Run: headless pygame with SDL's dummy video driver; simulated clock (each Clock.tick advances the game by its frame time, no real sleeping); random seed 0; keys injected as events and as key.get_pressed() state; no mouse input.
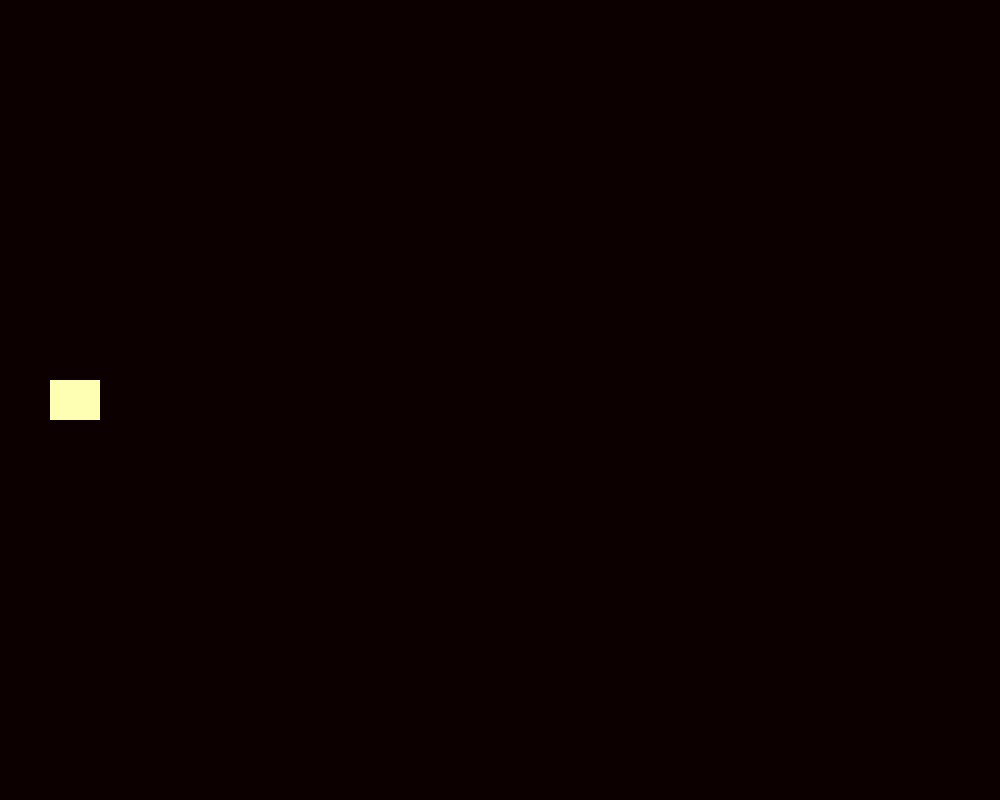
Frame 1 of 4 · flips 1–60 · no input
Frame 2 of 4 · flips 61–180 · tapped SPACE, RETURN · held RIGHT (→), D · screen unchanged from frame 1, image omitted
Frame 3 of 4 · flips 181–300 · held DOWN (↓), S · screen unchanged from frame 2, image omitted
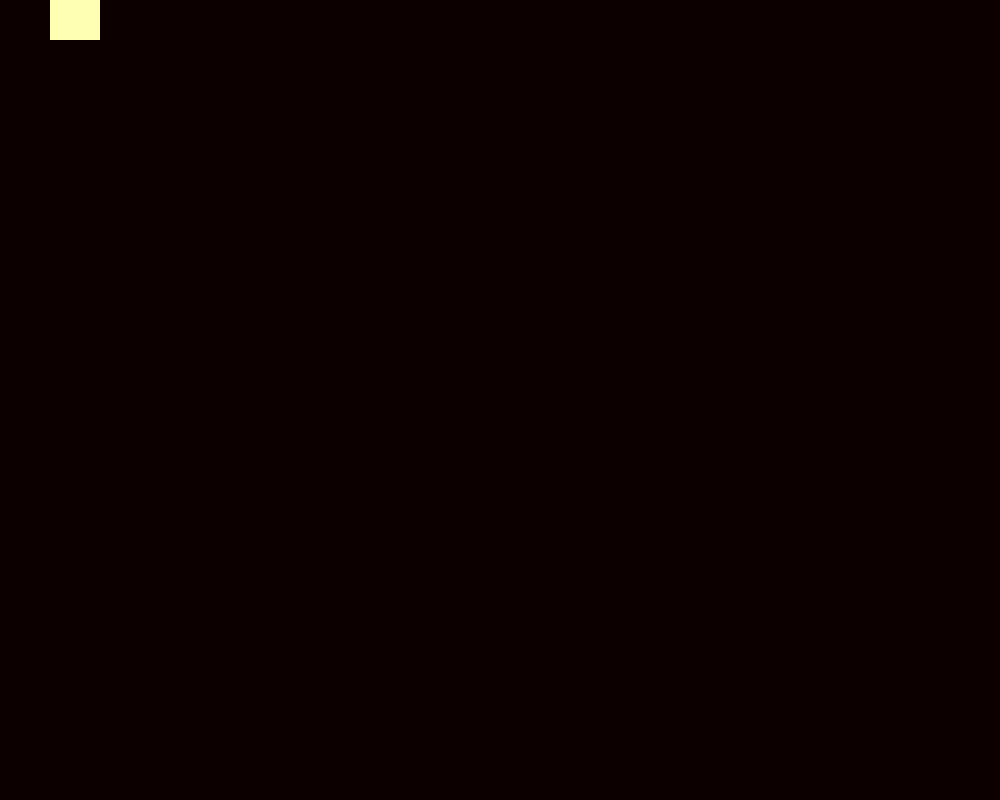
Frame 4 of 4 · flips 301–420 · held LEFT (←), A, UP (↑), W

The pygame program that drew these frames:

import pygame
from pygame.sprite import Sprite

# miniatura y nombre de la ventana #

pygame.display.set_caption("Navesteroides")

### Variables ###

ALTO = 800
ANCHO = 1000
ALTO_NAVE = ALTO/20
ANCHO_NAVE = 50
MARGEN = ANCHO_NAVE/2
FPS = 30
VEL_NAVE = 10
CBLANCO = (255, 255, 180)
VEL_ROCA = 10
TAM_ROCA = 20


class Nave(pygame.Rect):
    ARRIBA = True
    ABAJO = False
    VELOCIDAD = VEL_NAVE

    def __init__(self, pos_x, pos_y):
        super(Nave, self).__init__(pos_x, pos_y, ANCHO_NAVE, ALTO_NAVE)

    def pintame(self, pantalla):
        pygame.draw.rect(pantalla, CBLANCO, self)

    def muevete(self, direccion):
        if direccion == self.ARRIBA:
            self.y = self.y - self.VELOCIDAD
            if self.y < 0:
                self.y = 0

        else:
            self.y = self.y + self.VELOCIDAD
            if self.y > ALTO-ALTO_NAVE:
                self.y = ALTO-ALTO_NAVE


class Navesteroides:

    def __init__(self):
        pygame.init()
        self.pantalla = pygame.display.set_mode((ANCHO, ALTO))
        self.reloj = pygame.time.Clock()

        pos_y = (ALTO-ALTO_NAVE)/2
        pos_x = (ANCHO_NAVE)
        self.Nave = Nave(pos_x, pos_y)

        pygame.font.init()

    def bucle_principal(self):
        salir = False
        while not salir:
            for evento in pygame.event.get():
                if evento.type == pygame.QUIT:
                    salir = True
                if evento.type == pygame.KEYDOWN:
                    if evento.key == pygame.K_ESCAPE:
                        salir = True

            estado_teclado = pygame.key.get_pressed()
            if estado_teclado[pygame.K_a]:
                self.Nave.muevete(Nave.ARRIBA)

            if estado_teclado[pygame.K_z]:
                self.Nave.muevete(Nave.ABAJO)

            # AÑADIR AQUI LA IMAGEN DE NAVE

            pygame.draw.rect(self.pantalla, CBLANCO, self.Nave)

            self.pantalla.fill((12, 0, 0))  # AÑADIR AQUI LA IMAGEN DE FONDO

            self.Nave.pintame(self.pantalla)

            pygame.display.flip()
            self.reloj.tick(FPS)


if __name__ == "__main__":
    juego = Navesteroides()
    juego.bucle_principal()
